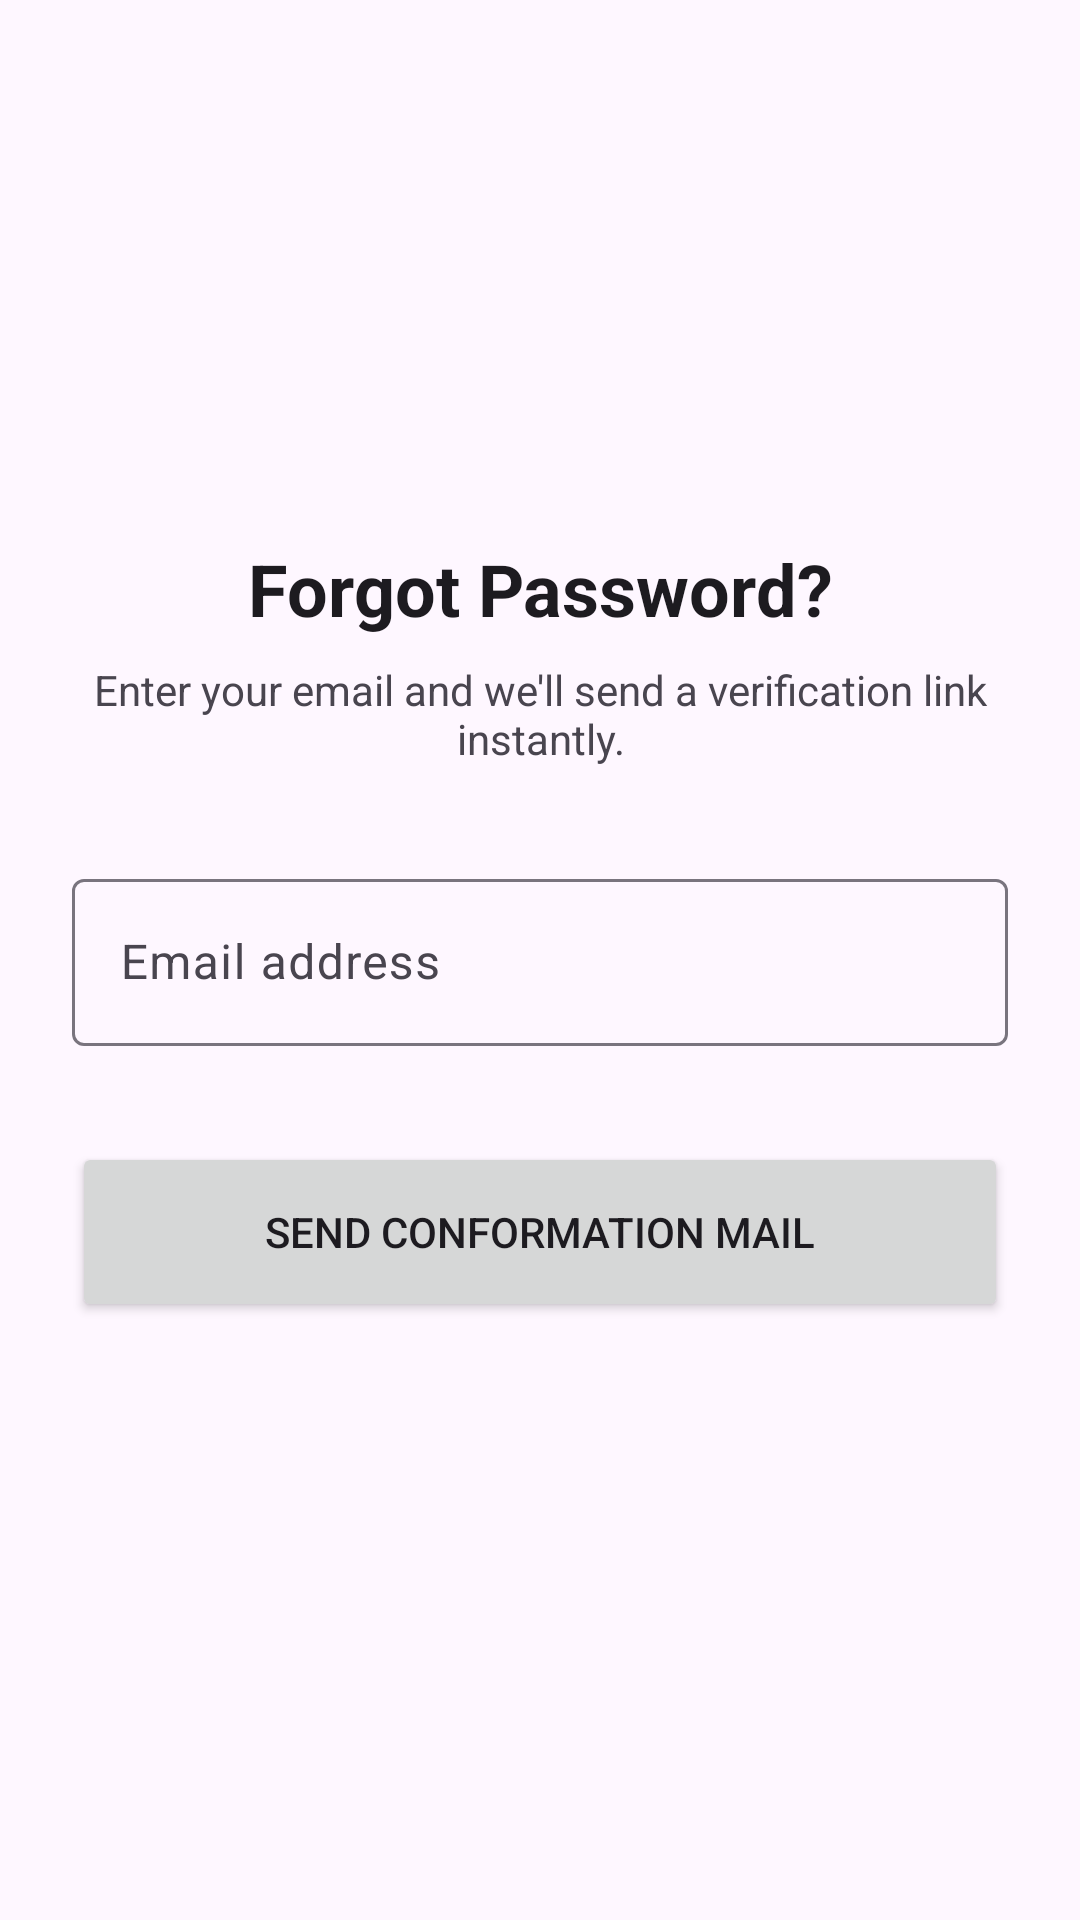

Here is an Android app screen rendered from its layout file. Give the layout XML and the strings, colors and styles it references.
<!-- AndroidManifest.xml: application theme Theme.BMSIT_Faculty_Final -->
<!-- res/layout/activity_forgot_password.xml -->
<?xml version="1.0" encoding="utf-8"?>
<ScrollView xmlns:android="http://schemas.android.com/apk/res/android"
    xmlns:app="http://schemas.android.com/apk/res-auto"
    android:layout_width="match_parent"
    android:layout_height="match_parent"
    android:fillViewport="true"
    android:background="?attr/colorSurface">

    <androidx.constraintlayout.widget.ConstraintLayout
        android:layout_width="match_parent"
        android:layout_height="wrap_content"
        android:padding="24dp">

        <ImageButton
            android:id="@+id/btnBack"
            android:layout_width="40dp"
            android:layout_height="40dp"
            android:background="?attr/selectableItemBackgroundBorderless"
            android:src="@drawable/ic_arrow_back"
            app:layout_constraintStart_toStartOf="parent"
            app:layout_constraintTop_toTopOf="parent"
            app:tint="?attr/colorOnSurface" />

        <ImageView
            android:id="@+id/logoImage"
            android:layout_width="80dp"
            android:layout_height="80dp"
            android:src="@mipmap/ic_launcher"
            android:layout_marginTop="20dp"
            app:layout_constraintEnd_toEndOf="parent"
            app:layout_constraintStart_toStartOf="parent"
            app:layout_constraintTop_toBottomOf="@id/btnBack" />

        <TextView
            android:id="@+id/tvTitle"
            android:layout_width="wrap_content"
            android:layout_height="wrap_content"
            android:layout_marginTop="16dp"
            android:text="Forgot Password?"
            android:textSize="24sp"
            android:textStyle="bold"
            android:textColor="?attr/colorOnSurface"
            app:layout_constraintEnd_toEndOf="parent"
            app:layout_constraintStart_toStartOf="parent"
            app:layout_constraintTop_toBottomOf="@id/logoImage" />

        <TextView
            android:id="@+id/tvSubtitle"
            android:layout_width="0dp"
            android:layout_height="wrap_content"
            android:layout_marginTop="8dp"
            android:gravity="center"
            android:text="Enter your email and we'll send a verification link instantly."
            android:textColor="?attr/colorOnSurfaceVariant"
            app:layout_constraintEnd_toEndOf="parent"
            app:layout_constraintStart_toStartOf="parent"
            app:layout_constraintTop_toBottomOf="@id/tvTitle" />

        <com.google.android.material.textfield.TextInputLayout
            android:id="@+id/tilEmail"
            android:layout_width="match_parent"
            android:layout_height="wrap_content"
            android:layout_marginTop="32dp"
            android:hint="Email address"
            app:layout_constraintTop_toBottomOf="@id/tvSubtitle">

            <com.google.android.material.textfield.TextInputEditText
                android:id="@+id/etEmail"
                android:layout_width="match_parent"
                android:layout_height="wrap_content"
                android:inputType="textEmailAddress" />
        </com.google.android.material.textfield.TextInputLayout>

        <Button
            android:id="@+id/btnSendEmail"
            android:layout_width="match_parent"
            android:layout_height="60dp"
            android:layout_marginTop="32dp"
            android:text="Send Conformation mail"
            app:layout_constraintTop_toBottomOf="@id/tilEmail" />

    </androidx.constraintlayout.widget.ConstraintLayout>
</ScrollView>
<!-- resources referenced by this layout -->
<resources>
  <style name="Theme.BMSIT_Faculty_Final" parent="Theme.Material3.DayNight.NoActionBar">
          
          <item name="colorPrimary">@color/purple_500</item>
          <item name="colorOnPrimary">@color/white</item>
          <item name="colorSecondary">@color/teal_200</item>
          <item name="colorOnSecondary">@color/black</item>
          
          
      </style>
  <color name="purple_500">#FF6200EE</color>
  <color name="white">#FFFFFFFF</color>
  <color name="teal_200">#FF03DAC5</color>
  <color name="black">#FF000000</color>
</resources>
